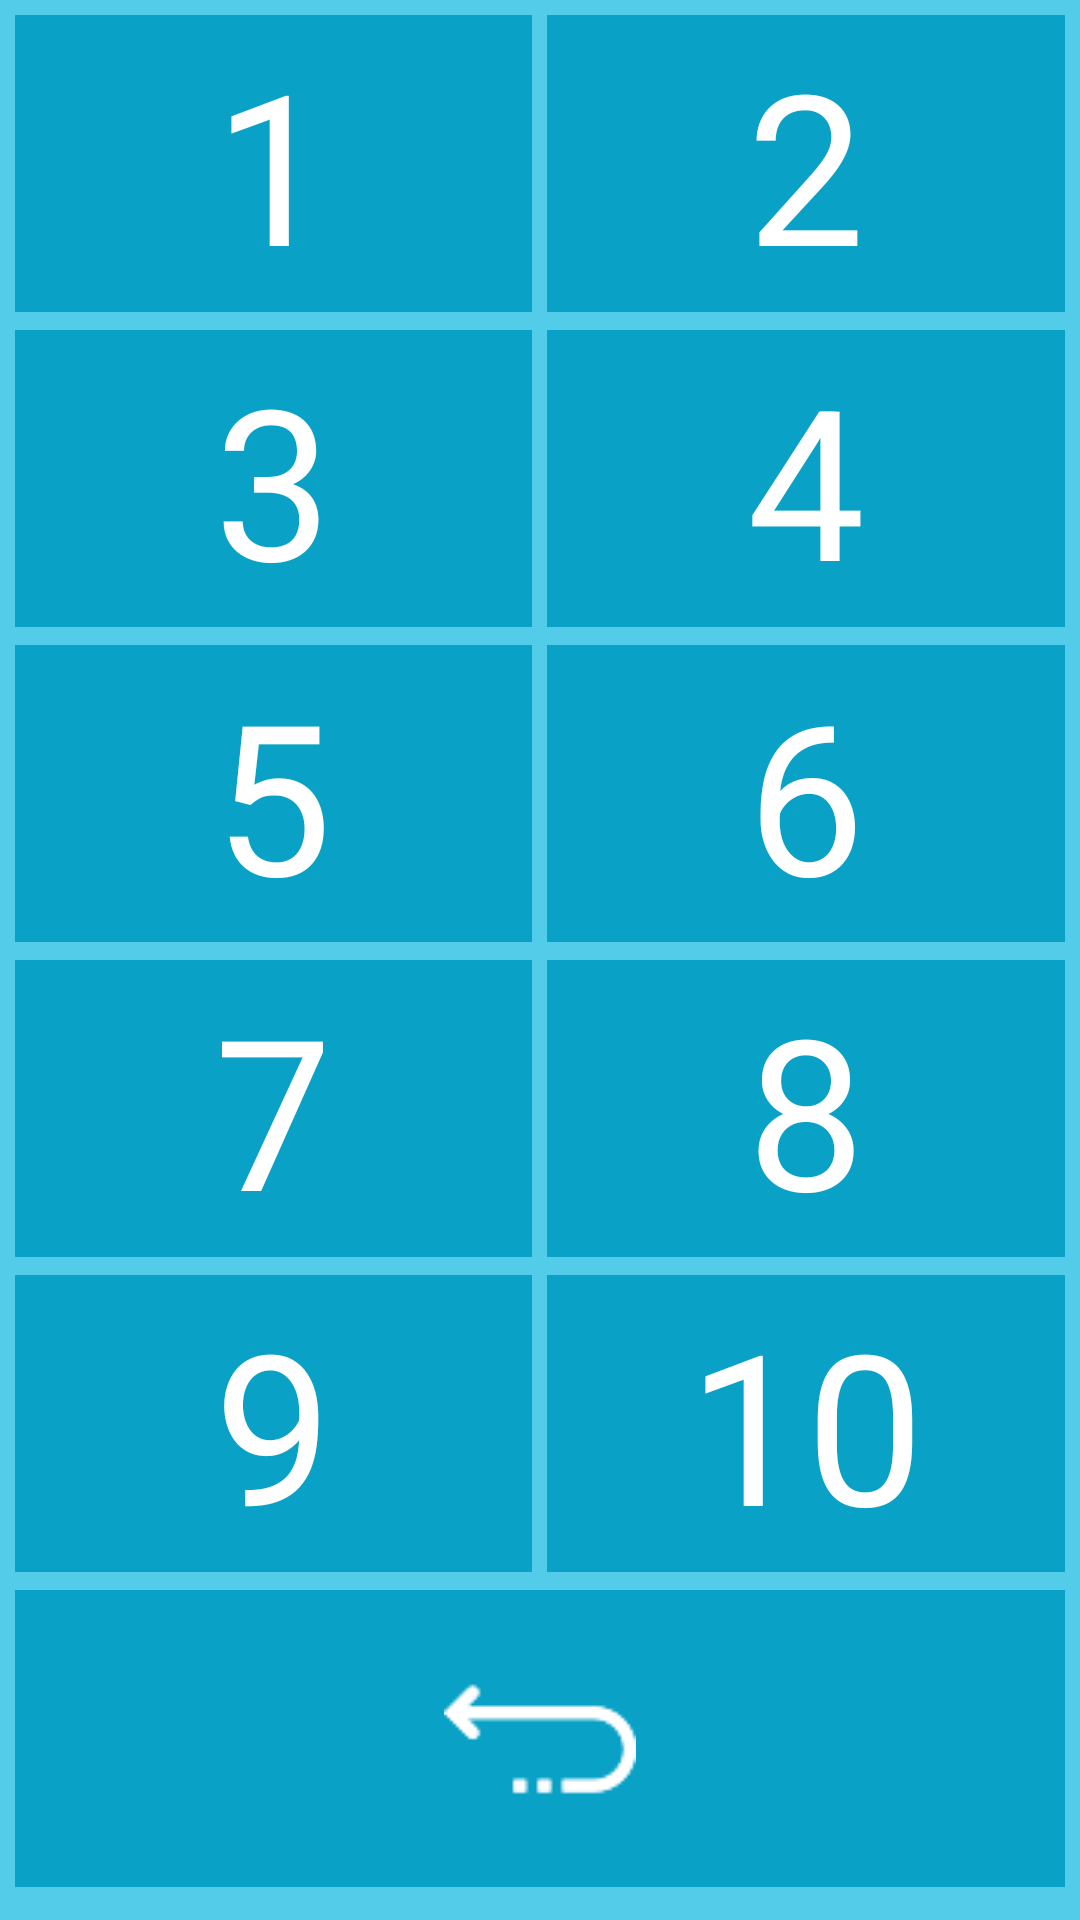

Android layout source for this screen:
<!-- AndroidManifest.xml: application theme AppTheme -->
<!-- res/layout/activity_number.xml -->
<LinearLayout xmlns:android="http://schemas.android.com/apk/res/android"
    android:layout_width="match_parent"
    android:layout_height="match_parent"
    android:orientation="vertical"
    android:padding="5dp"
    android:background="@color/colorPrimaryDark"
    android:weightSum="6"
    android:paddingBottom="10dp">

    
    <LinearLayout
        android:layout_width="match_parent"
        android:layout_height="0dp"
        android:layout_weight="1"
        android:orientation="horizontal"
        android:weightSum="2"
        android:layout_marginBottom="6dp">

        <TextView
            android:id="@+id/soro"
            android:layout_width="0dp"
            android:layout_height="match_parent"
            android:layout_weight="1"
            android:text="1"
            android:textSize="70sp"
            android:gravity="center"
            android:background="@color/colorPrimary"
            android:textColor="#FFFFFF"
            android:layout_marginEnd="5dp" />

        <TextView
            android:id="@+id/sora"
            android:layout_width="0dp"
            android:layout_height="match_parent"
            android:layout_weight="1"
            android:text="2"
            android:textSize="70sp"
            android:gravity="center"
            android:background="@color/colorPrimary"
            android:textColor="#FFFFFF" />
    </LinearLayout>

    
    <LinearLayout
        android:layout_width="match_parent"
        android:layout_height="0dp"
        android:layout_weight="1"
        android:orientation="horizontal"
        android:weightSum="2"
        android:layout_marginBottom="6dp">

        <TextView
            android:id="@+id/rose"
            android:layout_width="0dp"
            android:layout_height="match_parent"
            android:layout_weight="1"
            android:text="3"
            android:textSize="70sp"
            android:gravity="center"
            android:background="@color/colorPrimary"
            android:textColor="#FFFFFF"
            android:layout_marginEnd="5dp" />

        <TextView
            android:id="@+id/dirge"
            android:layout_width="0dp"
            android:layout_height="match_parent"
            android:layout_weight="1"
            android:text="4"
            android:textSize="70sp"
            android:gravity="center"
            android:background="@color/colorPrimary"
            android:textColor="#FFFFFF" />
    </LinearLayout>

    
    <LinearLayout
        android:layout_width="match_parent"
        android:layout_height="0dp"
        android:layout_weight="1"
        android:orientation="horizontal"
        android:weightSum="2"
        android:layout_marginBottom="6dp">

        <TextView
            android:id="@+id/roso"
            android:layout_width="0dp"
            android:layout_height="match_parent"
            android:layout_weight="1"
            android:text="5"
            android:textSize="70sp"
            android:gravity="center"
            android:background="@color/colorPrimary"
            android:textColor="#FFFFFF"
            android:layout_marginEnd="5dp" />

        <TextView
            android:id="@+id/dirgo"
            android:layout_width="0dp"
            android:layout_height="match_parent"
            android:layout_weight="1"
            android:text="6"
            android:textSize="70sp"
            android:gravity="center"
            android:background="@color/colorPrimary"
            android:textColor="#FFFFFF" />
    </LinearLayout>

    
    <LinearLayout
        android:layout_width="match_parent"
        android:layout_height="0dp"
        android:layout_weight="1"
        android:orientation="horizontal"
        android:weightSum="2"
        android:layout_marginBottom="6dp">

        <TextView
            android:id="@+id/ri"
            android:layout_width="0dp"
            android:layout_height="match_parent"
            android:layout_weight="1"
            android:text="7"
            android:textSize="70sp"
            android:gravity="center"
            android:background="@color/colorPrimary"
            android:textColor="#FFFFFF"
            android:layout_marginEnd="5dp" />

        <TextView
            android:id="@+id/e"
            android:layout_width="0dp"
            android:layout_height="match_parent"
            android:layout_weight="1"
            android:text="8"
            android:textSize="70sp"
            android:gravity="center"
            android:background="@color/colorPrimary"
            android:textColor="#FFFFFF" />
    </LinearLayout>

    
    <LinearLayout
        android:layout_width="match_parent"
        android:layout_height="0dp"
        android:layout_weight="1"
        android:orientation="horizontal"
        android:weightSum="2"
        android:layout_marginBottom="6dp">

        <TextView
            android:id="@+id/oi"
            android:layout_width="0dp"
            android:layout_height="match_parent"
            android:layout_weight="1"
            android:text="9"
            android:textSize="70sp"
            android:gravity="center"
            android:background="@color/colorPrimary"
            android:textColor="#FFFFFF"
            android:layout_marginEnd="5dp" />

        <TextView
            android:id="@+id/o"
            android:layout_width="0dp"
            android:layout_height="match_parent"
            android:layout_weight="1"
            android:text="10"
            android:textSize="70sp"
            android:gravity="center"
            android:background="@color/colorPrimary"
            android:textColor="#FFFFFF" />
    </LinearLayout>

    
    <LinearLayout
        android:layout_width="match_parent"
        android:layout_height="0dp"
        android:layout_weight="1"
        android:orientation="horizontal"
        android:weightSum="2"
        android:layout_marginBottom="6dp">


        <ImageView
            android:id="@+id/backIds"
            android:layout_width="match_parent"
            android:layout_height="match_parent"
            android:layout_weight="1"
            android:background="@color/colorPrimary"
            android:padding="10dp"
            android:scaleType="centerInside"
            android:src="@drawable/back" />
    </LinearLayout>
</LinearLayout>
<!-- resources referenced by this layout -->
<resources>
  <color name="colorPrimary">#09a1c6</color>
  <color name="colorPrimaryDark">#53CCEA</color>
  <!-- drawable back: png bitmap (drawable, 1590 bytes) -->
  <style name="AppTheme" parent="Theme.AppCompat.Light.DarkActionBar">
          
          <item name="colorPrimary">#09a1c6</item>
          <item name="colorPrimaryDark">#53CCEA</item>
          <item name="colorAccent">#09a1c6</item>
      </style>
</resources>
